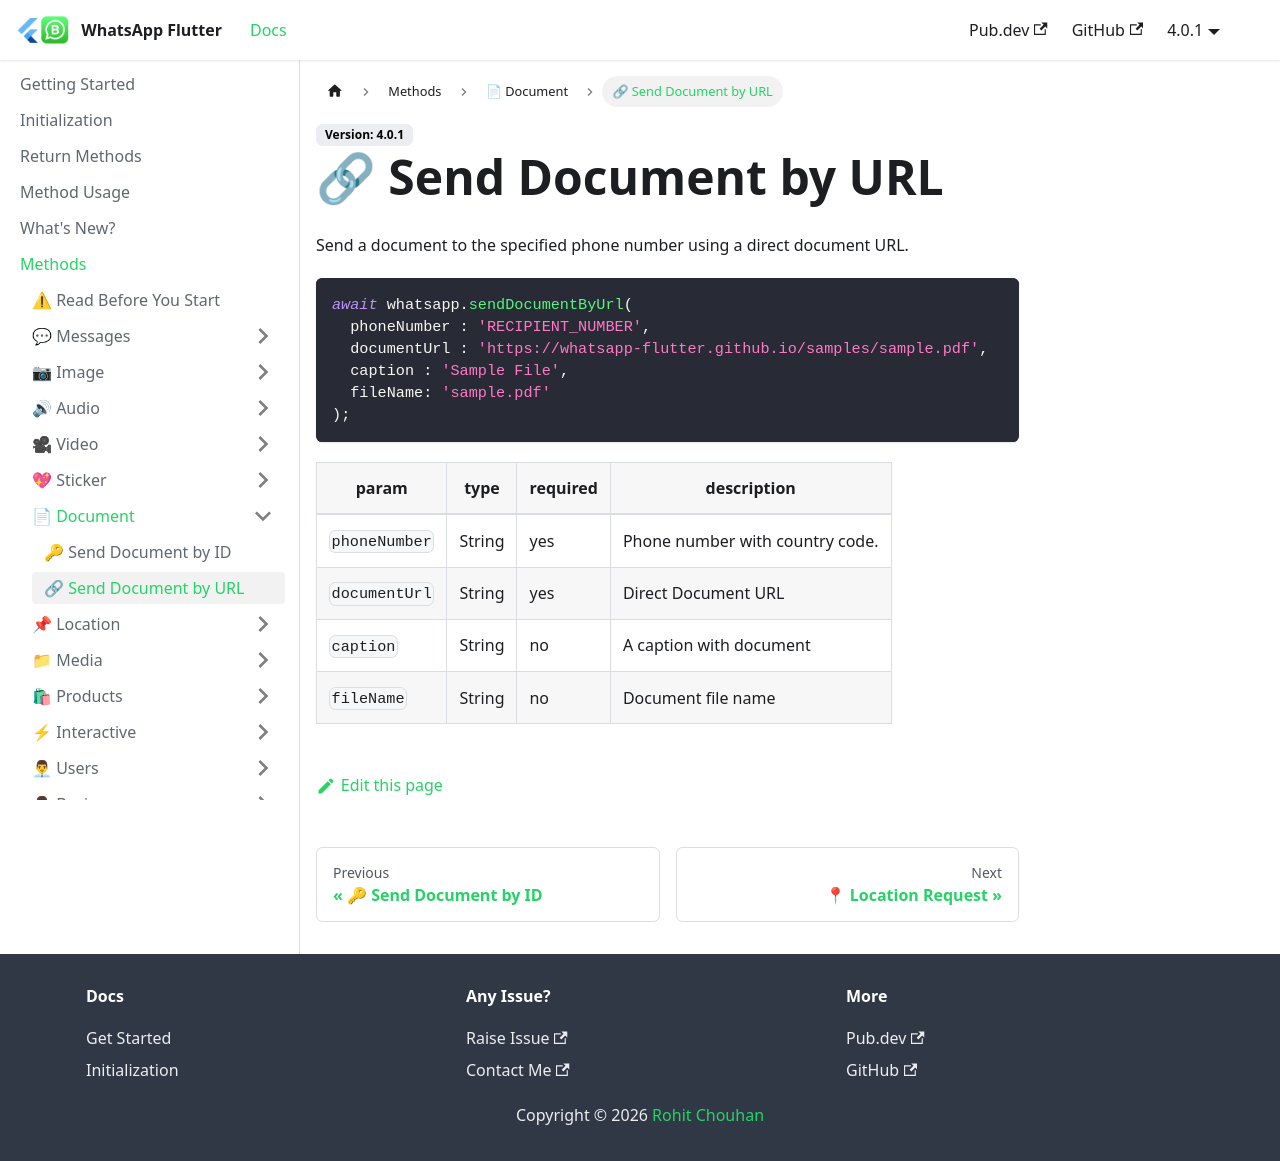

repository: whatsapp-flutter/whatsapp-flutter.github.io · page: docs/methods/document/send-document-by-url.html · generator: docusaurus

---
title: 🔗 Send Document by URL
---

Send a document to the specified phone number using a direct document URL.

```dart
await whatsapp.sendDocumentByUrl(
  phoneNumber : 'RECIPIENT_NUMBER',
  documentUrl : 'https://whatsapp-flutter.github.io/samples/sample.pdf',
  caption : 'Sample File',
  fileName: 'sample.pdf'
);
```

| param         | type   | required | description                             |
| ------------- | ------ | -------- | --------------------------------------- |
| `phoneNumber` | String | yes      | Phone number with country code. |
| `documentUrl` | String | yes      | Direct Document URL                     |
| `caption`     | String | no       | A caption with document                 |
| `fileName`    | String | no       | Document file name                      |
